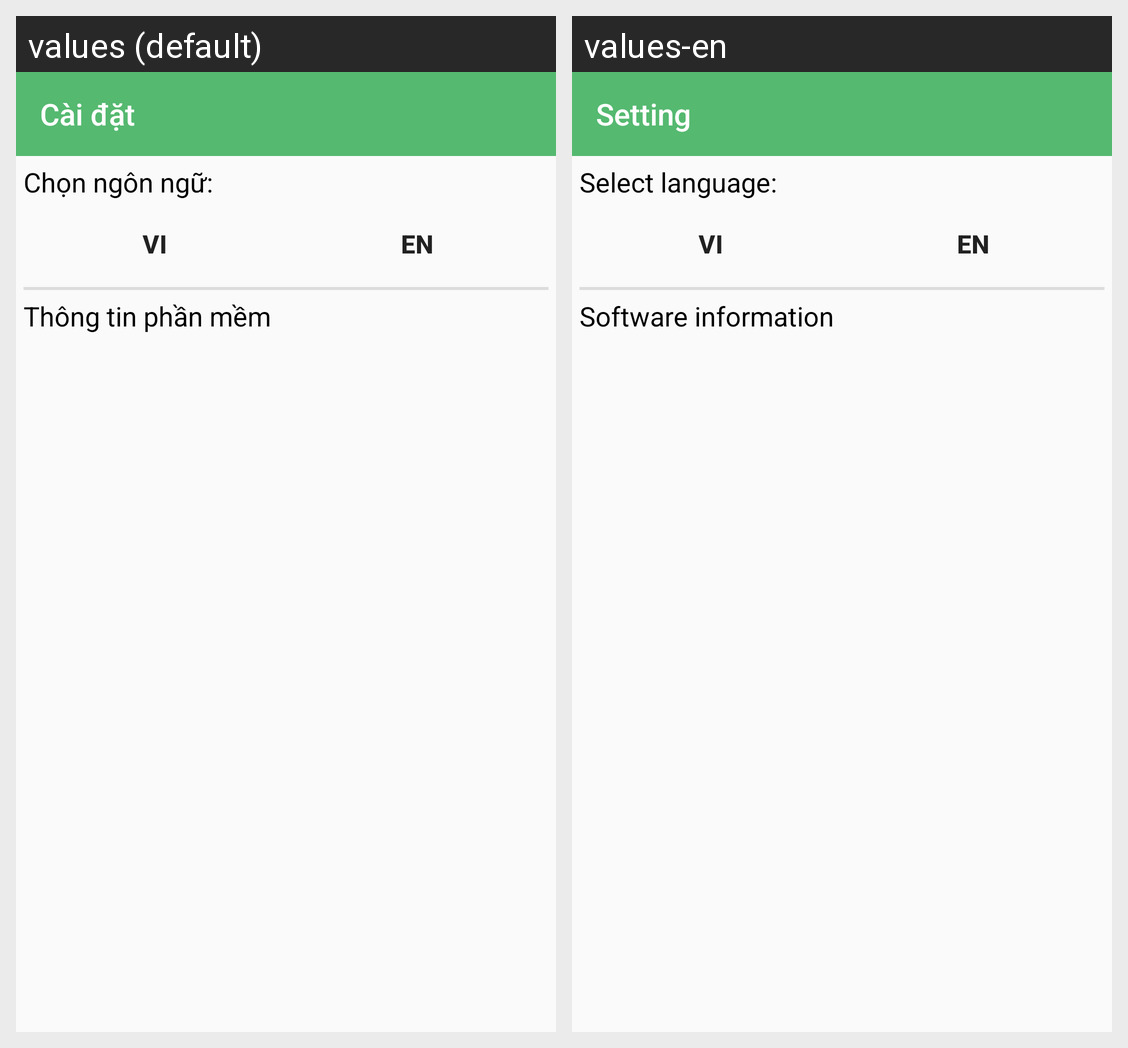

This grid shows one Android layout under two languages. Give, for every string resource on the screen, its name, the default text and each shown locale's text.
Android screen res/layout/activity_setting.xml rendered under 2 locales, left to right: values (default), values-en. Device: Nexus 5 (rendered at 1080×1920; each locale shown at half size, 540×960, under a caption strip naming it); theme AppTheme.
Strings drawn on this screen, with the default value and each locale's value (text and hints the layout hard-codes, and strings that could not be matched under every locale, appear in the picture but are not listed):

caidat
  values: Cài đặt
  values-en: Setting

chonngonngu
  values: Chọn ngôn ngữ:
  values-en: Select language:

thongtinphanmem
  values: Thông tin phần mềm
  values-en: Software information
